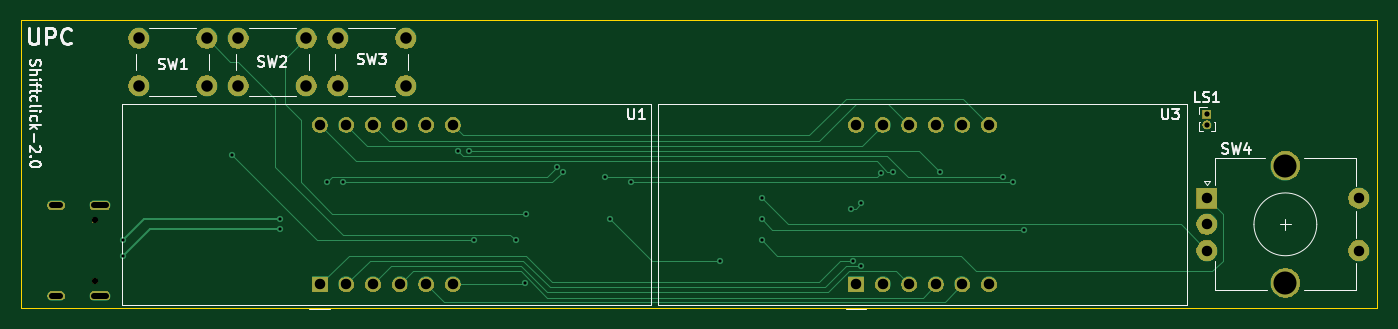
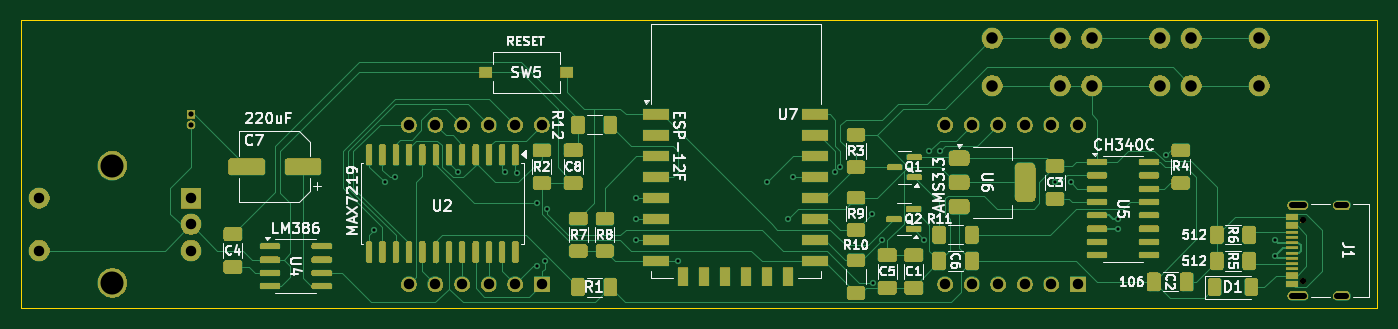
Circuit board: 11 layer files. Board 129.5 x 27.5 mm.
- bottom_mask: shiftclock-2.0-B_Mask.gbs (152140 bytes)
- paste: shiftclock-2.0-B_Paste.gbp (6359 bytes)
- bottom_silk: shiftclock-2.0-B_Silkscreen.gbo (218687 bytes)
- bottom_copper: shiftclock-2.0-Back.gbl (28805 bytes)
- outline: shiftclock-2.0-Edge_Cuts.gm1 (651 bytes)
- top_mask: shiftclock-2.0-F_Mask.gts (39200 bytes)
- paste: shiftclock-2.0-F_Paste.gtp (493 bytes)
- top_silk: shiftclock-2.0-F_Silkscreen.gto (57635 bytes)
- top_copper: shiftclock-2.0-Front.gtl (8129 bytes)
- drill: shiftclock-2.0-NPTH.drl (363 bytes)
- drill: shiftclock-2.0-PTH.drl (1787 bytes)

=== bottom_mask: shiftclock-2.0-B_Mask.gbs (152140 bytes, source omitted) ===
=== paste: shiftclock-2.0-B_Paste.gbp ===
G04 #@! TF.GenerationSoftware,KiCad,Pcbnew,9.0.3*
G04 #@! TF.CreationDate,2025-09-30T21:03:45-04:00*
G04 #@! TF.ProjectId,shiftclock-2.0,73686966-7463-46c6-9f63-6b2d322e302e,rev?*
G04 #@! TF.SameCoordinates,Original*
G04 #@! TF.FileFunction,Paste,Bot*
G04 #@! TF.FilePolarity,Positive*
%FSLAX46Y46*%
G04 Gerber Fmt 4.6, Leading zero omitted, Abs format (unit mm)*
G04 Created by KiCad (PCBNEW 9.0.3) date 2025-09-30 21:03:45*
%MOMM*%
%LPD*%
G01*
G04 APERTURE LIST*
G04 Aperture macros list*
%AMRoundRect*
0 Rectangle with rounded corners*
0 $1 Rounding radius*
0 $2 $3 $4 $5 $6 $7 $8 $9 X,Y pos of 4 corners*
0 Add a 4 corners polygon primitive as box body*
4,1,4,$2,$3,$4,$5,$6,$7,$8,$9,$2,$3,0*
0 Add four circle primitives for the rounded corners*
1,1,$1+$1,$2,$3*
1,1,$1+$1,$4,$5*
1,1,$1+$1,$6,$7*
1,1,$1+$1,$8,$9*
0 Add four rect primitives between the rounded corners*
20,1,$1+$1,$2,$3,$4,$5,0*
20,1,$1+$1,$4,$5,$6,$7,0*
20,1,$1+$1,$6,$7,$8,$9,0*
20,1,$1+$1,$8,$9,$2,$3,0*%
G04 Aperture macros list end*
%ADD10RoundRect,0.250000X-0.625000X0.400000X-0.625000X-0.400000X0.625000X-0.400000X0.625000X0.400000X0*%
%ADD11R,2.500000X1.000000*%
%ADD12R,1.000000X1.800000*%
%ADD13RoundRect,0.250000X-0.650000X0.412500X-0.650000X-0.412500X0.650000X-0.412500X0.650000X0.412500X0*%
%ADD14RoundRect,0.250000X-1.500000X-0.550000X1.500000X-0.550000X1.500000X0.550000X-1.500000X0.550000X0*%
%ADD15R,1.160000X0.600000*%
%ADD16R,1.160000X0.300000*%
%ADD17RoundRect,0.150000X0.825000X0.150000X-0.825000X0.150000X-0.825000X-0.150000X0.825000X-0.150000X0*%
%ADD18RoundRect,0.250000X-0.400000X-0.625000X0.400000X-0.625000X0.400000X0.625000X-0.400000X0.625000X0*%
%ADD19RoundRect,0.250000X0.650000X-0.412500X0.650000X0.412500X-0.650000X0.412500X-0.650000X-0.412500X0*%
%ADD20RoundRect,0.250000X0.625000X-0.400000X0.625000X0.400000X-0.625000X0.400000X-0.625000X-0.400000X0*%
%ADD21R,1.250000X1.000000*%
%ADD22RoundRect,0.150000X-0.587500X-0.150000X0.587500X-0.150000X0.587500X0.150000X-0.587500X0.150000X0*%
%ADD23RoundRect,0.250000X-0.412500X-0.650000X0.412500X-0.650000X0.412500X0.650000X-0.412500X0.650000X0*%
%ADD24RoundRect,0.250000X0.400000X0.625000X-0.400000X0.625000X-0.400000X-0.625000X0.400000X-0.625000X0*%
%ADD25RoundRect,0.150000X-0.150000X0.875000X-0.150000X-0.875000X0.150000X-0.875000X0.150000X0.875000X0*%
%ADD26RoundRect,0.375000X0.625000X0.375000X-0.625000X0.375000X-0.625000X-0.375000X0.625000X-0.375000X0*%
%ADD27RoundRect,0.500000X0.500000X1.400000X-0.500000X1.400000X-0.500000X-1.400000X0.500000X-1.400000X0*%
%ADD28RoundRect,0.250000X0.412500X0.650000X-0.412500X0.650000X-0.412500X-0.650000X0.412500X-0.650000X0*%
%ADD29RoundRect,0.250000X0.400000X0.600000X-0.400000X0.600000X-0.400000X-0.600000X0.400000X-0.600000X0*%
G04 APERTURE END LIST*
D10*
X113000000Y-66950000D03*
X113000000Y-70050000D03*
D11*
X108100000Y-57000000D03*
X108100000Y-59000000D03*
X108100000Y-61000000D03*
X108100000Y-63000000D03*
X108100000Y-65000000D03*
X108100000Y-67000000D03*
X108100000Y-69000000D03*
X108100000Y-71000000D03*
D12*
X105500000Y-72500000D03*
X103500000Y-72500000D03*
X101500000Y-72500000D03*
X99500000Y-72500000D03*
X97500000Y-72500000D03*
X95500000Y-72500000D03*
D11*
X92900000Y-71000000D03*
X92900000Y-69000000D03*
X92900000Y-67000000D03*
X92900000Y-65000000D03*
X92900000Y-63000000D03*
X92900000Y-61000000D03*
X92900000Y-59000000D03*
X92900000Y-57000000D03*
D13*
X86000000Y-70437500D03*
X86000000Y-73562500D03*
D14*
X141800000Y-62000000D03*
X147200000Y-62000000D03*
D15*
X47385000Y-73200000D03*
X47385000Y-72400000D03*
D16*
X47385000Y-71250000D03*
X47385000Y-70250000D03*
X47385000Y-69750000D03*
X47385000Y-68750000D03*
D15*
X47385000Y-67600000D03*
X47385000Y-66800000D03*
X47385000Y-66800000D03*
X47385000Y-67600000D03*
D16*
X47385000Y-68250000D03*
X47385000Y-69250000D03*
X47385000Y-70750000D03*
X47385000Y-71750000D03*
D15*
X47385000Y-72400000D03*
X47385000Y-73200000D03*
D17*
X144975000Y-69595000D03*
X144975000Y-70865000D03*
X144975000Y-72135000D03*
X144975000Y-73405000D03*
X140025000Y-73405000D03*
X140025000Y-72135000D03*
X140025000Y-70865000D03*
X140025000Y-69595000D03*
D18*
X112450000Y-58000000D03*
X115550000Y-58000000D03*
D13*
X83500000Y-70437500D03*
X83500000Y-73562500D03*
D19*
X116000000Y-63562500D03*
X116000000Y-60437500D03*
D20*
X89000000Y-68050000D03*
X89000000Y-64950000D03*
D21*
X124375000Y-53000000D03*
X116625000Y-53000000D03*
D10*
X89000000Y-70950000D03*
X89000000Y-74050000D03*
D22*
X83500000Y-67950000D03*
X83500000Y-66050000D03*
X85375000Y-67000000D03*
D10*
X58000000Y-60450000D03*
X58000000Y-63550000D03*
X89000000Y-58950000D03*
X89000000Y-62050000D03*
D23*
X77937500Y-71000000D03*
X81062500Y-71000000D03*
D10*
X119000000Y-60450000D03*
X119000000Y-63550000D03*
D24*
X54550000Y-71000000D03*
X51450000Y-71000000D03*
D25*
X121515000Y-60850000D03*
X122785000Y-60850000D03*
X124055000Y-60850000D03*
X125325000Y-60850000D03*
X126595000Y-60850000D03*
X127865000Y-60850000D03*
X129135000Y-60850000D03*
X130405000Y-60850000D03*
X131675000Y-60850000D03*
X132945000Y-60850000D03*
X134215000Y-60850000D03*
X135485000Y-60850000D03*
X135485000Y-70150000D03*
X134215000Y-70150000D03*
X132945000Y-70150000D03*
X131675000Y-70150000D03*
X130405000Y-70150000D03*
X129135000Y-70150000D03*
X127865000Y-70150000D03*
X126595000Y-70150000D03*
X125325000Y-70150000D03*
X124055000Y-70150000D03*
X122785000Y-70150000D03*
X121515000Y-70150000D03*
D26*
X79150000Y-61200000D03*
X79150000Y-63500000D03*
D27*
X72850000Y-63500000D03*
D26*
X79150000Y-65800000D03*
D18*
X112450000Y-73500000D03*
X115550000Y-73500000D03*
D19*
X70000000Y-65062500D03*
X70000000Y-61937500D03*
D18*
X51450000Y-68500000D03*
X54550000Y-68500000D03*
D28*
X60562500Y-73000000D03*
X57437500Y-73000000D03*
D20*
X115500000Y-70050000D03*
X115500000Y-66950000D03*
D24*
X81050000Y-68500000D03*
X77950000Y-68500000D03*
D29*
X54750000Y-73500000D03*
X51250000Y-73500000D03*
D22*
X83437500Y-63000000D03*
X83437500Y-61100000D03*
X85312500Y-62050000D03*
D17*
X65975000Y-61555000D03*
X65975000Y-62825000D03*
X65975000Y-64095000D03*
X65975000Y-65365000D03*
X65975000Y-66635000D03*
X65975000Y-67905000D03*
X65975000Y-69175000D03*
X65975000Y-70445000D03*
X61025000Y-70445000D03*
X61025000Y-69175000D03*
X61025000Y-67905000D03*
X61025000Y-66635000D03*
X61025000Y-65365000D03*
X61025000Y-64095000D03*
X61025000Y-62825000D03*
X61025000Y-61555000D03*
D13*
X148500000Y-68437500D03*
X148500000Y-71562500D03*
M02*

=== bottom_silk: shiftclock-2.0-B_Silkscreen.gbo (218687 bytes, source omitted) ===
=== bottom_copper: shiftclock-2.0-Back.gbl (28805 bytes, source omitted) ===
=== outline: shiftclock-2.0-Edge_Cuts.gm1 ===
G04 #@! TF.GenerationSoftware,KiCad,Pcbnew,9.0.3*
G04 #@! TF.CreationDate,2025-09-30T21:03:46-04:00*
G04 #@! TF.ProjectId,shiftclock-2.0,73686966-7463-46c6-9f63-6b2d322e302e,rev?*
G04 #@! TF.SameCoordinates,Original*
G04 #@! TF.FileFunction,Profile,NP*
%FSLAX46Y46*%
G04 Gerber Fmt 4.6, Leading zero omitted, Abs format (unit mm)*
G04 Created by KiCad (PCBNEW 9.0.3) date 2025-09-30 21:03:46*
%MOMM*%
%LPD*%
G01*
G04 APERTURE LIST*
G04 #@! TA.AperFunction,Profile*
%ADD10C,0.038100*%
G04 #@! TD*
G04 APERTURE END LIST*
D10*
X39250000Y-48000000D02*
X168750000Y-48000000D01*
X168750000Y-75500000D01*
X39250000Y-75500000D01*
X39250000Y-48000000D01*
M02*

=== top_mask: shiftclock-2.0-F_Mask.gts (39200 bytes, source omitted) ===
=== paste: shiftclock-2.0-F_Paste.gtp ===
G04 #@! TF.GenerationSoftware,KiCad,Pcbnew,9.0.3*
G04 #@! TF.CreationDate,2025-09-30T21:03:45-04:00*
G04 #@! TF.ProjectId,shiftclock-2.0,73686966-7463-46c6-9f63-6b2d322e302e,rev?*
G04 #@! TF.SameCoordinates,Original*
G04 #@! TF.FileFunction,Paste,Top*
G04 #@! TF.FilePolarity,Positive*
%FSLAX46Y46*%
G04 Gerber Fmt 4.6, Leading zero omitted, Abs format (unit mm)*
G04 Created by KiCad (PCBNEW 9.0.3) date 2025-09-30 21:03:45*
%MOMM*%
%LPD*%
G01*
G04 APERTURE LIST*
G04 APERTURE END LIST*
M02*

=== top_silk: shiftclock-2.0-F_Silkscreen.gto (57635 bytes, source omitted) ===
=== top_copper: shiftclock-2.0-Front.gtl (8129 bytes, source omitted) ===
=== drill: shiftclock-2.0-NPTH.drl ===
M48
; DRILL file {KiCad 9.0.3} date 2025-09-30T21:03:42-0400
; FORMAT={-:-/ absolute / metric / decimal}
; #@! TF.CreationDate,2025-09-30T21:03:42-04:00
; #@! TF.GenerationSoftware,Kicad,Pcbnew,9.0.3
; #@! TF.FileFunction,NonPlated,1,4,NPTH
FMAT,2
METRIC
; #@! TA.AperFunction,NonPlated,NPTH,ComponentDrill
T1C0.600
%
G90
G05
T1
X46.325Y-67.11
X46.325Y-72.89
M30

=== drill: shiftclock-2.0-PTH.drl ===
M48
; DRILL file {KiCad 9.0.3} date 2025-09-30T21:03:42-0400
; FORMAT={-:-/ absolute / metric / decimal}
; #@! TF.CreationDate,2025-09-30T21:03:42-04:00
; #@! TF.GenerationSoftware,Kicad,Pcbnew,9.0.3
; #@! TF.FileFunction,Plated,1,4,PTH
FMAT,2
METRIC
; #@! TA.AperFunction,Plated,PTH,ViaDrill
T1C0.300
; #@! TA.AperFunction,Plated,PTH,ComponentDrill
T2C0.500
; #@! TA.AperFunction,Plated,PTH,ComponentDrill
T3C0.600
; #@! TA.AperFunction,Plated,PTH,ComponentDrill
T4C1.000
; #@! TA.AperFunction,Plated,PTH,ComponentDrill
T5C1.100
; #@! TA.AperFunction,Plated,PTH,ComponentDrill
T6C2.200
%
G90
G05
T1
X49.0Y-69.0
X49.0Y-70.5
X59.403Y-60.903
X64.0Y-67.0
X64.0Y-67.905
X68.5Y-63.5
X70.0Y-63.5
X81.0Y-60.5
X82.0Y-60.5
X82.5Y-69.0
X86.5Y-69.0
X87.378Y-73.072
X87.5Y-66.5
X90.493Y-61.993
X91.007Y-62.507
X95.0Y-63.0
X95.5Y-67.0
X97.5Y-63.5
X106.0Y-71.0
X110.0Y-65.0
X110.0Y-67.0
X110.0Y-69.0
X118.5Y-66.0
X118.734Y-71.01
X119.5Y-65.5
X119.5Y-71.5
X121.403Y-62.597
X122.5Y-62.5
X127.0Y-62.5
X133.0Y-63.0
X134.0Y-63.5
X135.0Y-68.0
T2
X152.5Y-57.0
X152.5Y-58.0
T4
X67.8Y-58.0
X67.8Y-73.24
X70.34Y-58.0
X70.34Y-73.24
X72.88Y-58.0
X72.88Y-73.24
X75.42Y-58.0
X75.42Y-73.24
X77.96Y-58.0
X77.96Y-73.24
X80.5Y-58.0
X80.5Y-73.24
X119.0Y-58.0
X119.0Y-73.24
X121.54Y-58.0
X121.54Y-73.24
X124.08Y-58.0
X124.08Y-73.24
X126.62Y-58.0
X126.62Y-73.24
X129.16Y-58.0
X129.16Y-73.24
X131.7Y-58.0
X131.7Y-73.24
X152.5Y-65.0
X152.5Y-67.5
X152.5Y-70.0
X167.0Y-65.0
X167.0Y-70.0
T5
X50.5Y-49.75
X50.5Y-54.25
X57.0Y-49.75
X57.0Y-54.25
X60.0Y-49.75
X60.0Y-54.25
X66.5Y-49.75
X66.5Y-54.25
X69.5Y-49.75
X69.5Y-54.25
X76.0Y-49.75
X76.0Y-54.25
T6
X160.0Y-61.9
X160.0Y-73.1
T3
X42.235Y-65.68G85X43.035Y-65.68
G05
X42.235Y-74.32G85X43.035Y-74.32
G05
X46.255Y-65.68G85X47.355Y-65.68
G05
X46.255Y-74.32G85X47.355Y-74.32
G05
M30
